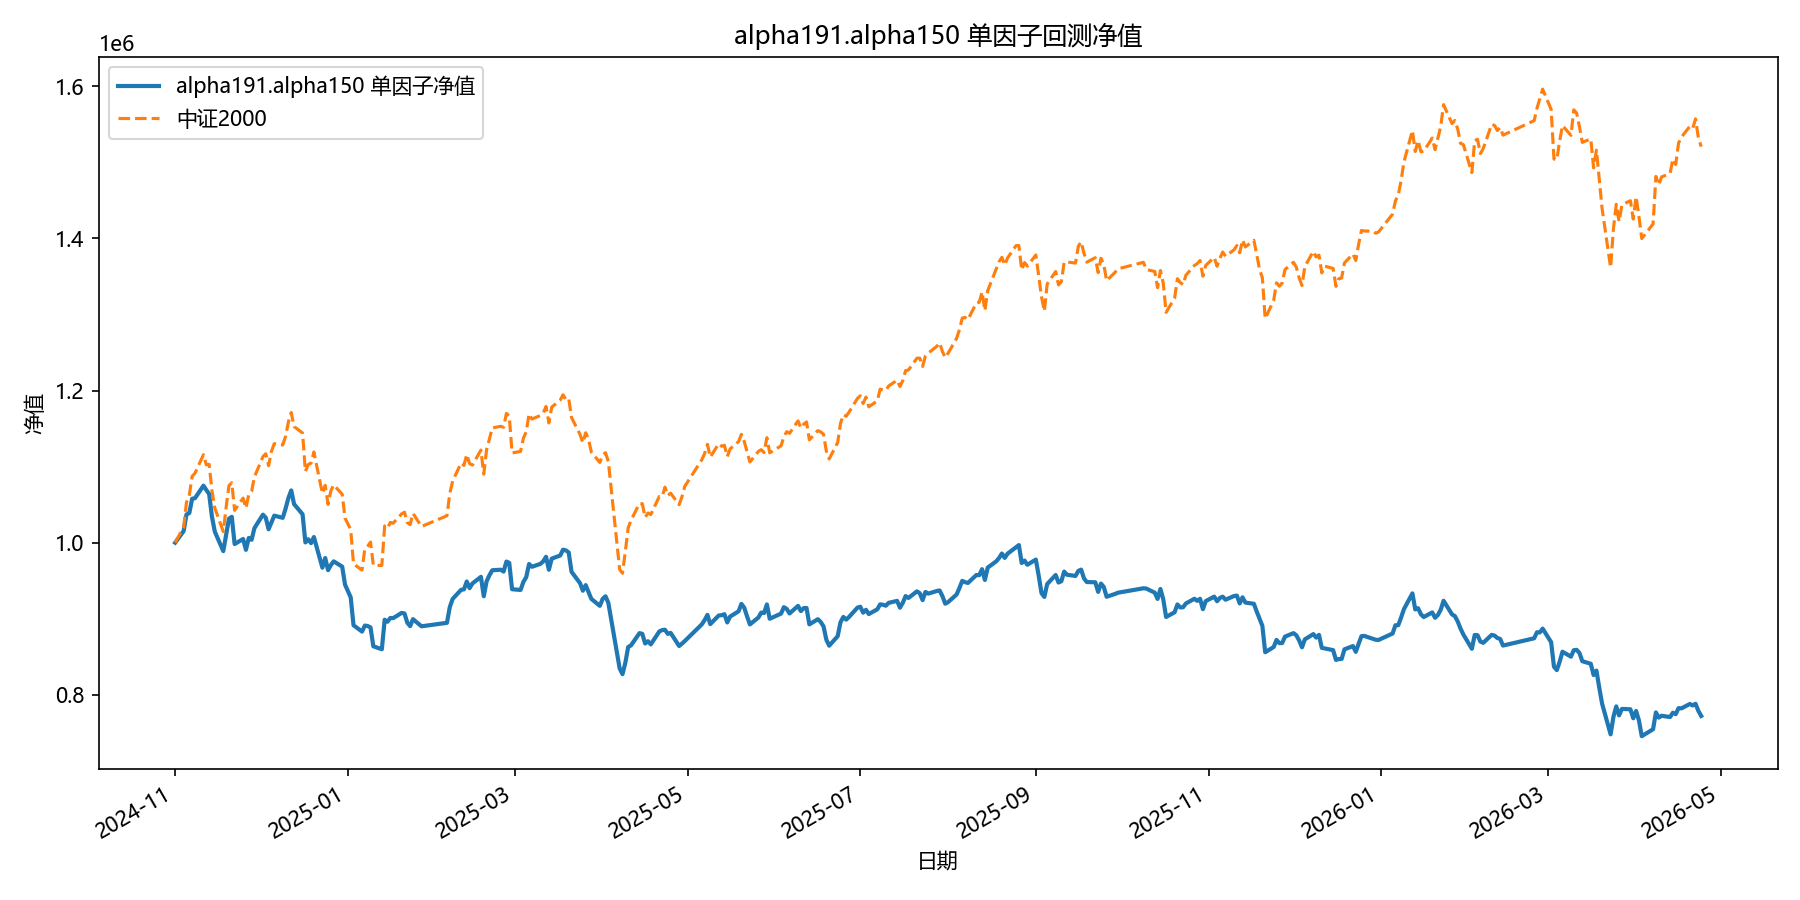

The file beside this chart, header and first rows:
date, equity
2024-11-01, 1000000
2024-11-04, 1015265
2024-11-05, 1037028
2024-11-06, 1038941
2024-11-07, 1057730
2024-11-08, 1058473
2024-11-11, 1074941
2024-11-12, 1069293
2024-11-13, 1064027
2024-11-14, 1033973
2024-11-15, 1014599
2024-11-18, 988845
2024-11-19, 1010570
2024-11-20, 1031539
2024-11-21, 1033944
2024-11-22, 998158
2024-11-25, 1004811
2024-11-26, 990531
2024-11-27, 1006182
2024-11-28, 1003778
2024-11-29, 1019123
2024-12-02, 1036825
2024-12-03, 1032830
2024-12-04, 1017597
2024-12-05, 1026466
2024-12-06, 1035500
2024-12-09, 1032645
2024-12-10, 1044721
2024-12-11, 1058740
2024-12-12, 1068686
2024-12-13, 1050657
2024-12-16, 1037347
2024-12-17, 1000310
2024-12-18, 1004476
2024-12-19, 999385
2024-12-20, 1007411
2024-12-23, 967100
2024-12-24, 979868
2024-12-25, 963849
2024-12-26, 970553
2024-12-27, 975421
2024-12-30, 968469
2024-12-31, 944845
2025-01-02, 928112
2025-01-03, 891425
2025-01-06, 883078
2025-01-07, 891023
2025-01-08, 890395
2025-01-09, 888556
2025-01-10, 863757
2025-01-13, 859882
2025-01-14, 898653
2025-01-15, 896072
2025-01-16, 900989
2025-01-17, 900758
2025-01-20, 907647
2025-01-21, 906950
2025-01-22, 894699
2025-01-23, 890260
2025-01-24, 899444
... 299 more rows
